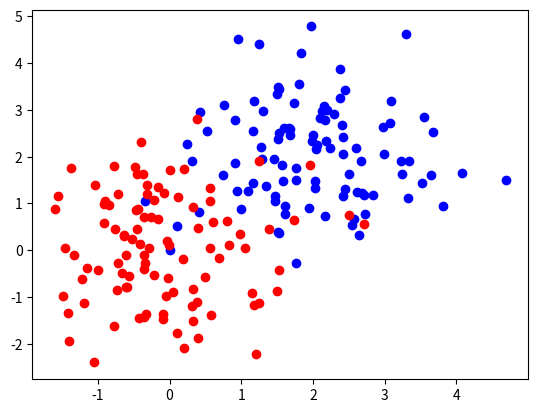
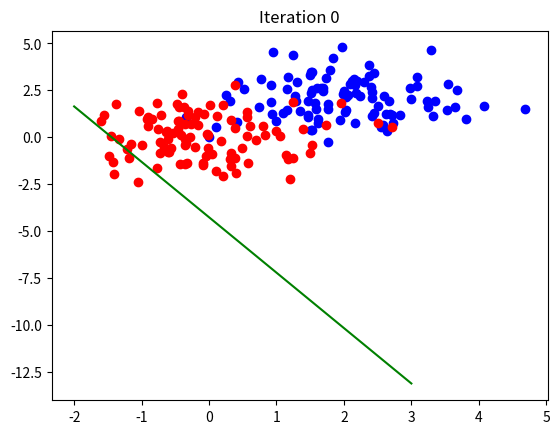
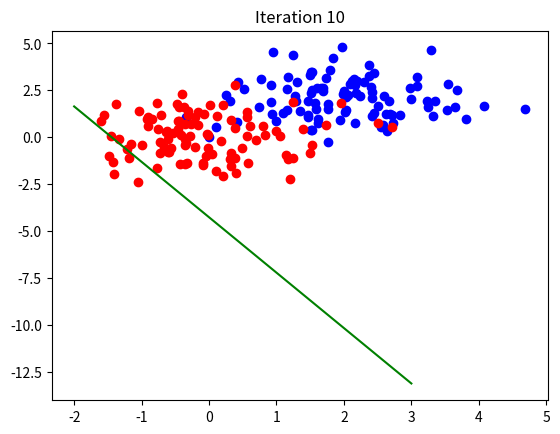
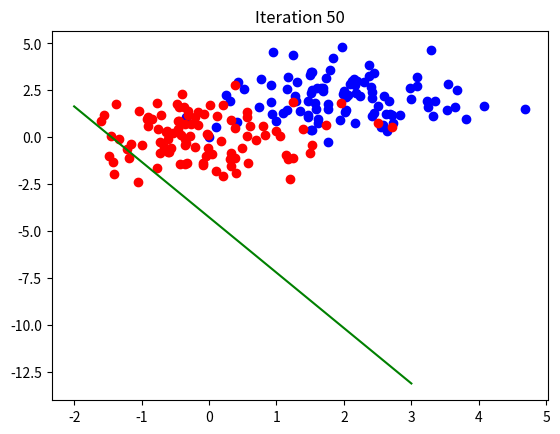
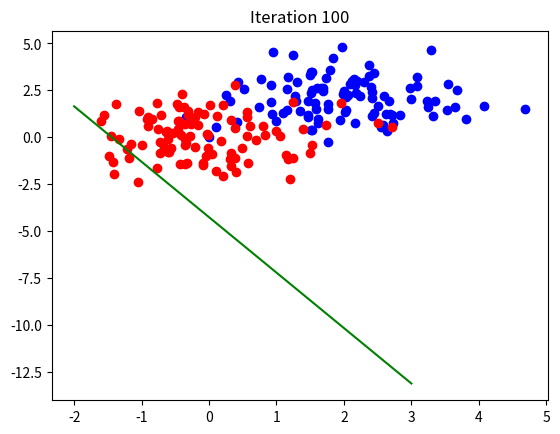
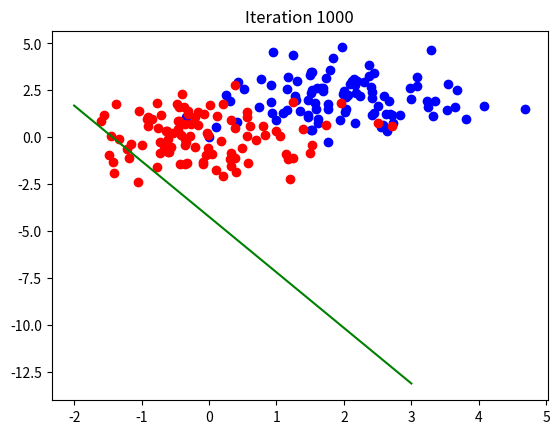
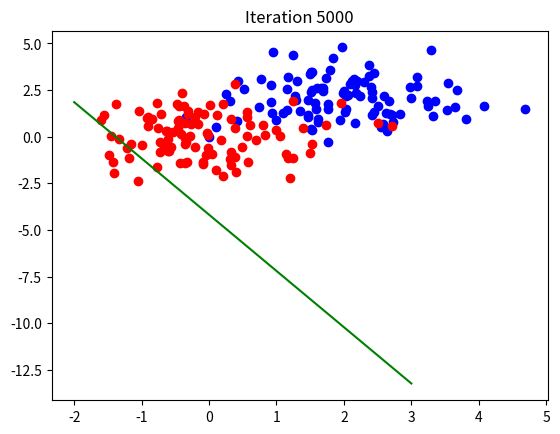
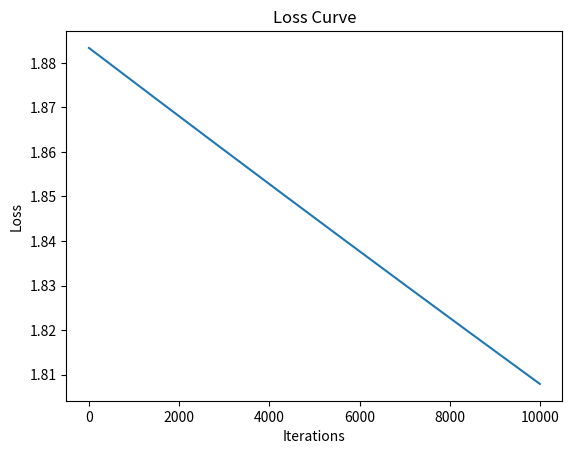
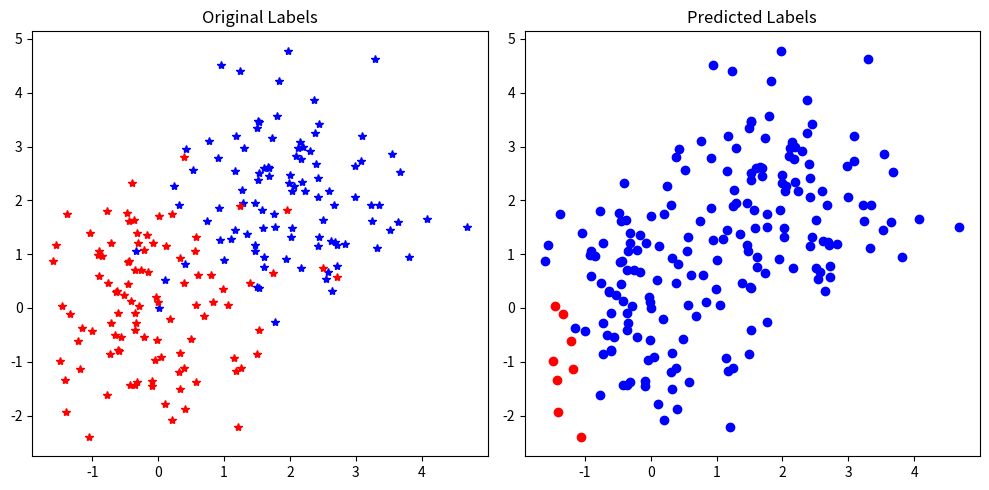

Recreate these plots in Python, in order.
"""
This code demonstrates logistic regression on synthetic data. The main steps include:
1. Generating random data points for two classes.
2. Visualizing the generated data points.
3. Implementing logistic regression:
    a. Forward propagation to compute predicted probabilities.
    b. Computation of loss using the log loss function.
    c. Backward propagation to compute gradients.
    d. Weight update using gradient descent.
4. Visualizing the decision boundary at various iterations.
5. Plotting the loss curve across iterations.
6. Comparing original labels with the predicted labels.

The visualization assists in understanding how the decision boundary changes as the algorithm learns from the data.
"""

import numpy as np
import matplotlib.pyplot as plt

# Function to plot data points
def plotClass(X, y, p):
    '''Plot the data points with class colors.'''
    for i in range(y.shape[1]):
        if y[0, i] == 0:
            plt.plot(X[0, i], X[1, i], 'r' + p)
        else:
            plt.plot(X[0, i], X[1, i], 'b' + p)

# Generate synthetic data
num_data = 100  # data points per class

x1 = np.random.randn(2, num_data) + 2
x0 = np.random.randn(2, num_data)
y1 = np.ones((1, num_data))
y0 = np.zeros((1, num_data))

# Combine the data
X = np.concatenate((x1, x0), axis=1)
y = np.concatenate((y1, y0), axis=1)

# Initial plot
plotClass(X, y, 'o')
plt.show()

# Pre-processing the data for gradient descent
A = X.T
x_ones = np.ones((A.shape[0], 1))
A = np.concatenate([x_ones, A], axis=1)  # Appending ones for the bias term

# Functions for forward propagation
def get_z(X, w):
    '''Calculate linear combination of weights and features.'''
    return X @ w

def sigmoid(z):
    '''Apply the sigmoid activation function.'''
    return 1 / (1 + np.exp(-z))

def loss(yhat, y):
    '''Compute the logistic regression loss.'''
    return np.mean(-y * np.log(yhat) - (1-y) * np.log(1-yhat))

# Gradient descent
w = np.random.randn(A.shape[1], 1)
lr = 2e-7
ls = []
it_list = [0, 10, 50, 100, 1000, 5000]
for i in range(10000):
    # Forward pass
    z = get_z(A, w)
    yhat = sigmoid(z)
    l = loss(yhat, y)
    ls.append(l)

    # Backward pass
    dz = yhat - y.T
    dw = A.T @ dz

    # Update weights
    w = w - lr * dw

    # Plot the decision boundary at specified iterations
    if i in it_list:
        labels = yhat > 0.5
        plt.figure()
        plotClass(X, y, 'o')
        u = np.linspace(-2, 3, 10)
        v = (-w[0, 0] - w[1, 0] * u) / w[2, 0]
        plt.plot(u, v, "g")
        plt.title(f"Iteration {i}")
        plt.show()

# Plot loss curve
plt.figure()
plt.plot(ls)
plt.title('Loss Curve')
plt.xlabel('Iterations')
plt.ylabel('Loss')
plt.show()

# Compute predictions
labels = 1.0 * (yhat > 0.5)

# Compare original labels and predictions side by side
plt.figure(figsize=(10, 5))

# Original labels
plt.subplot(121)
plotClass(X, y, '*')
plt.title("Original Labels")

# Predicted labels
plt.subplot(122)
plotClass(X, labels.T, 'o')
plt.title("Predicted Labels")

plt.tight_layout()
plt.show()
